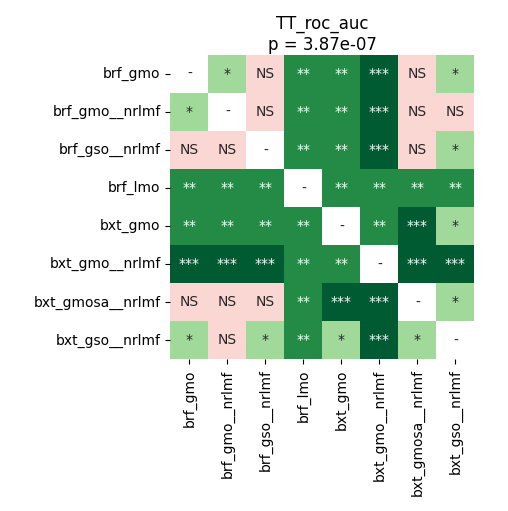

Data behind this chart, as committed beside it:
	brf_gmo	brf_gmo__nrlmf	brf_gso__nrlmf	brf_lmo	bxt_gmo	bxt_gmo__nrlmf	bxt_gmosa__nrlmf	bxt_gso__nrlmf
brf_gmo	1.0	0.04269	0.782	0.0047	0.00245	0.0002848	0.05674	0.04269
brf_gmo__nrlmf	0.04269	1.0	0.1256	0.00245	0.00245	0.0001709	0.1818	0.05674
brf_gso__nrlmf	0.782	0.1256	1.0	0.00245	0.001709	0.0001709	0.05394	0.01187
brf_lmo	0.0047	0.00245	0.00245	1.0	0.00245	0.00245	0.00245	0.00245
bxt_gmo	0.00245	0.00245	0.001709	0.00245	1.0	0.005529	0.0001709	0.02689
bxt_gmo__nrlmf	0.0002848	0.0001709	0.0001709	0.00245	0.005529	1.0	0.0001709	0.0001709
bxt_gmosa__nrlmf	0.05674	0.1818	0.05394	0.00245	0.0001709	0.0001709	1.0	0.02995
bxt_gso__nrlmf	0.04269	0.05674	0.01187	0.00245	0.02689	0.0001709	0.02995	1.0
